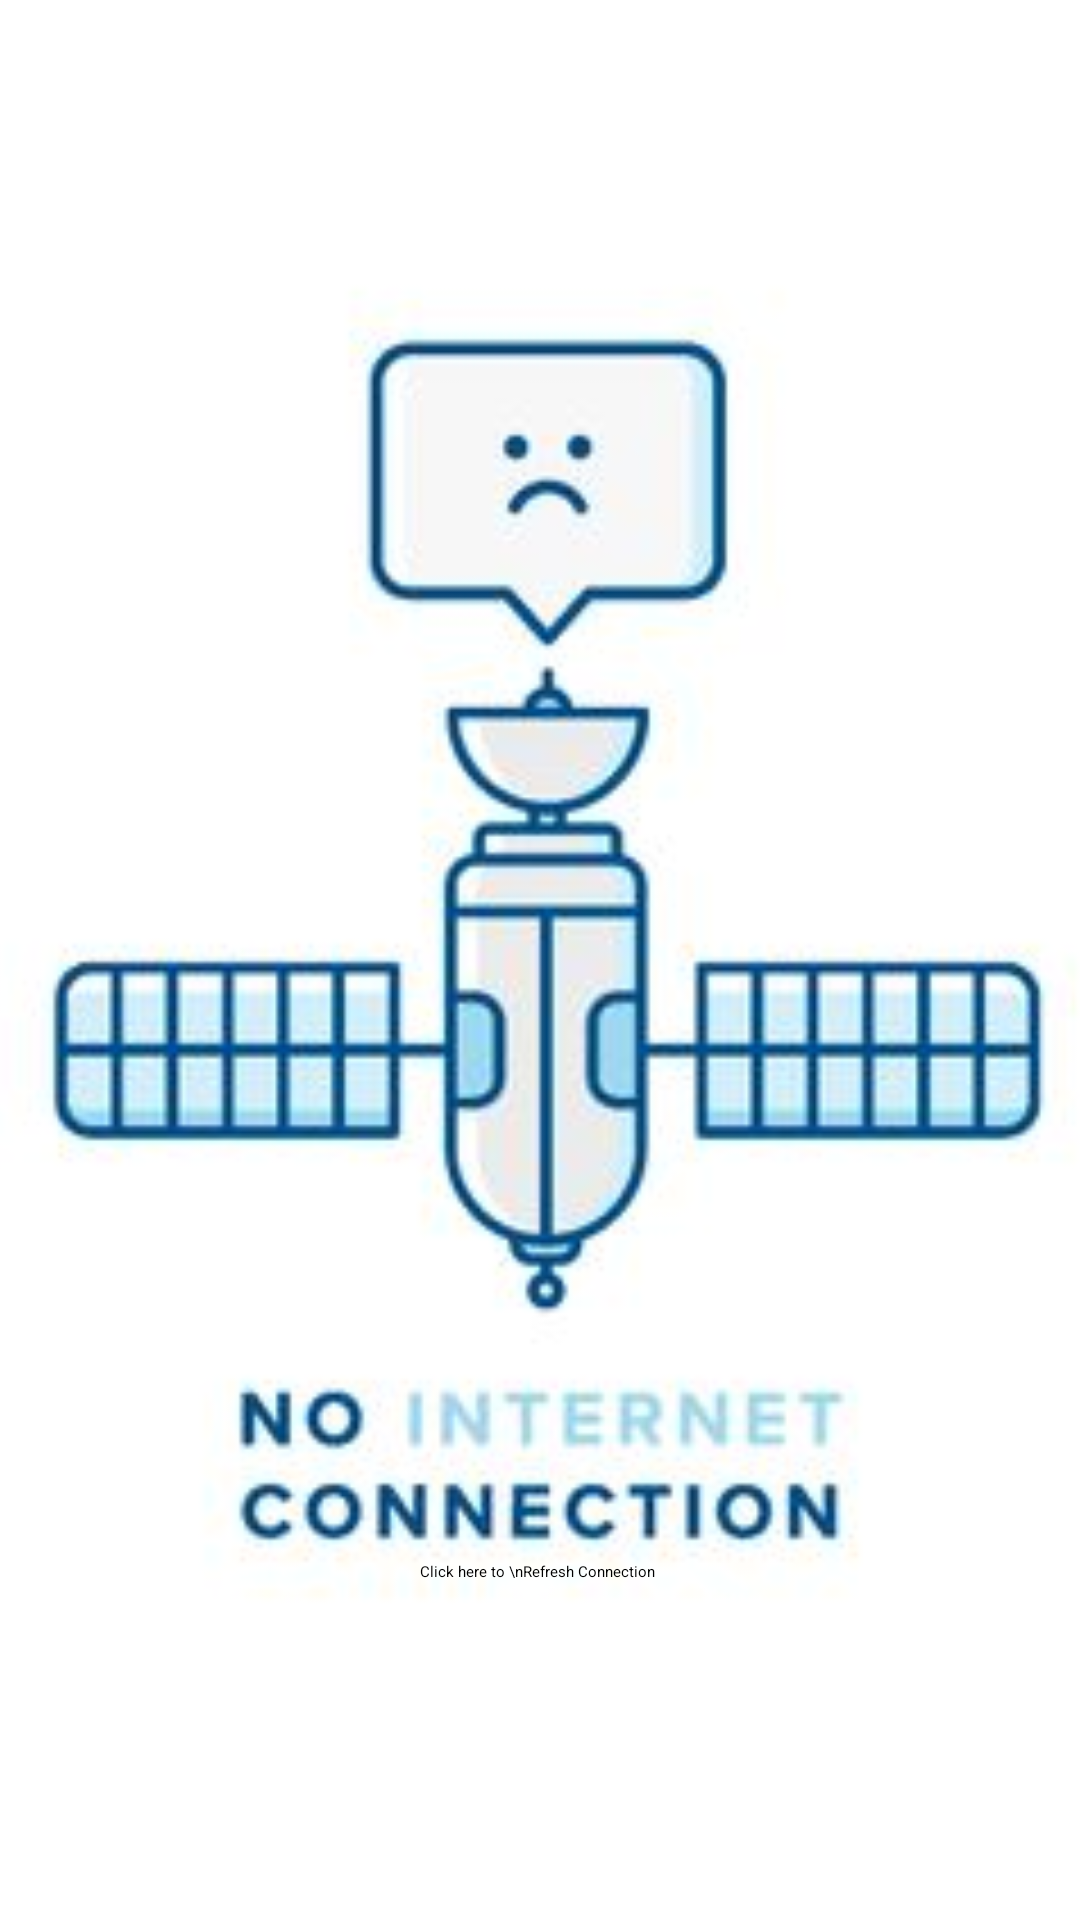

Android layout source for this screen:
<!-- AndroidManifest.xml: activity theme AppTheme.NoActionBar -->
<!-- res/layout/no_internet.xml -->
<?xml version="1.0" encoding="utf-8"?>
<RelativeLayout xmlns:android="http://schemas.android.com/apk/res/android"
    xmlns:app="http://schemas.android.com/apk/res-auto"
    xmlns:tools="http://schemas.android.com/tools"
    android:layout_width="match_parent"
    android:layout_height="match_parent"
    tools:context=".noInternetActivity">


    <ImageView
        android:id="@+id/dog_image"
        android:layout_width="wrap_content"
        android:layout_height="fill_parent"
        android:layout_centerHorizontal="true"
        android:scaleType="centerCrop"
        android:src="@drawable/nointernet"
        tools:ignore="ContentDescription" />


    <Button
        android:id="@+id/try_again_btn"
        style="@style/loginButton"
        android:layout_width="wrap_content"
        android:layout_height="wrap_content"
        android:layout_below="@+id/dog_image"
        android:layout_centerHorizontal="true"
        android:layout_marginTop="-120dp"
        android:backgroundTint="@color/lightblue"
        android:text="Click here to \nRefresh Connection " />

</RelativeLayout>
<!-- resources referenced by this layout -->
<resources>
  <color name="lightblue">#ADD8E6</color>
  <!-- drawable nointernet: jpg bitmap (drawable, 11131 bytes) -->
</resources>
